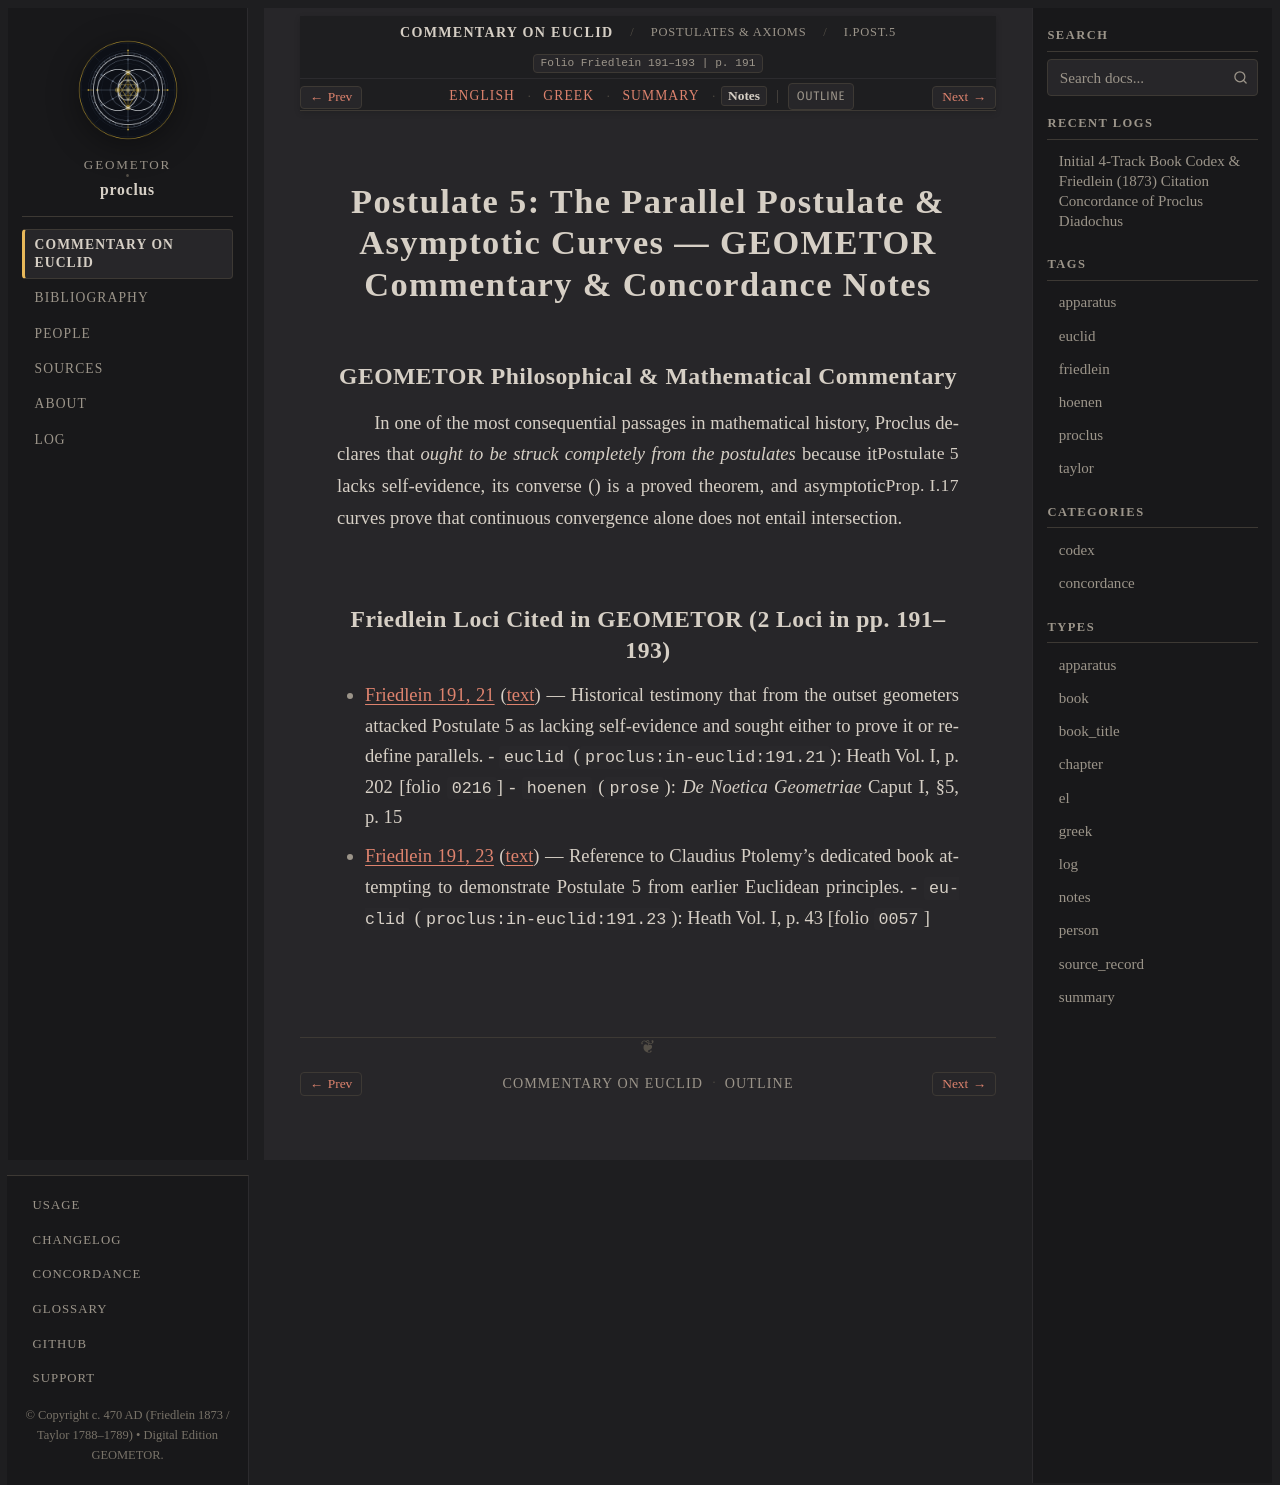

repository: geometor/proclus · page: in_euclidem/postulates-axioms/post_05/notes.html · generator: sphinx

:order: 4
:layout: book
:canonical_id: I.Post.5
:breadcrumb_title: I.Post.5
:folio: Friedlein 191–193
:book: Postulates & Axioms
:type: notes
:tracks: English: index | Greek: greek | Summary: summary | Notes: notes

Postulate 5: The Parallel Postulate & Asymptotic Curves — GEOMETOR Commentary & Concordance Notes
=================================================================================================

GEOMETOR Philosophical & Mathematical Commentary
------------------------------------------------

In one of the most consequential passages in mathematical history, Proclus declares that :just:`Postulate 5 <I.post.5>` *ought to be struck completely from the postulates* because it lacks self-evidence, its converse (:just:`Prop. I.17 <I.17>`) is a proved theorem, and asymptotic curves prove that continuous convergence alone does not entail intersection.

Friedlein Loci Cited in GEOMETOR (2 Loci in pp. 191–193)
--------------------------------------------------------

* :ref:`Friedlein 191, 21 <conc-friedlein-191-21>` (:ref:`text <sec-post-5>`) — Historical testimony that from the outset geometers attacked Postulate 5 as lacking self-evidence and sought either to prove it or redefine parallels.
  - ``euclid`` (``proclus:in-euclid:191.21``): Heath Vol. I, p. 202 [folio ``0216``]
  - ``hoenen`` (``prose``): *De Noetica Geometriae* Caput I, §5, p. 15
* :ref:`Friedlein 191, 23 <conc-friedlein-191-23>` (:ref:`text <sec-post-5>`) — Reference to Claudius Ptolemy's dedicated book attempting to demonstrate Postulate 5 from earlier Euclidean principles.
  - ``euclid`` (``proclus:in-euclid:191.23``): Heath Vol. I, p. 43 [folio ``0057``]
